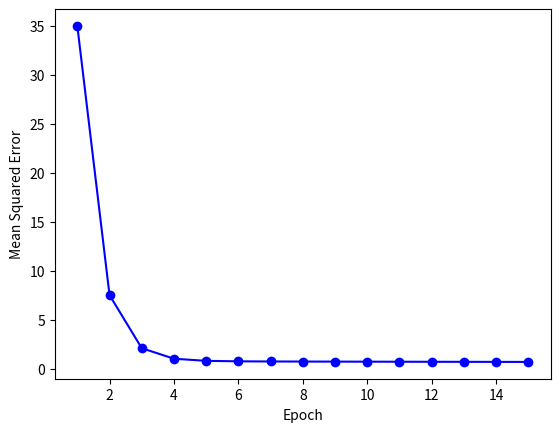

Generate this figure with matplotlib:
# -*- coding: utf-8 -*-

import math

import numpy as np
import matplotlib.pyplot as plt


class Adaline():
    def __init__(self, iterations=15, learning_rate=0.001):
        self.learning_rate = learning_rate
        self.iterations = iterations

    def fit(self, X, y):
        self.weights = np.zeros(1 + X.shape[1])
        self.cost_list = []

        for _ in range(self.iterations):
            predicted_value = self.linear_activation(X)

            errors = (y - predicted_value)

            self.weights[1:] += self.learning_rate * np.dot(X.T, errors)
            self.weights[0] += self.learning_rate * errors.sum()

            cost = (errors ** 2).sum() / 2
            self.cost_list.append(cost)

        return self

    def linear_activation(self, X):
        return np.dot(X, self.weights[1:]) + self.weights[0]

    def predict(self, X):
        return np.where(self.linear_activation(X) >= 0.0, 1, -1)

def create_input(n, noise):
    dataset_matrix = []
    y_matrix = []
    dataset = []

    for _ in range(0, n):
        #a = np.full((5, 5), -1, dtype=int)
        y = [[1, -1, -1, -1, 1],
             [-1, 1, -1, 1, -1],
             [-1, -1, 1, -1, -1],
             [-1, -1, 1, -1, -1],
             [-1, -1, 1, -1, -1]]
        #Y_mat = np.array(Y).reshape(-1, 5)

        for _ in range(0, noise):
            pos_x = np.random.randint(0, 5)
            pos_y = np.random.randint(0, 5)
            y[pos_x][pos_y] = -1

        dataset_matrix.append(y)
        y_matrix.append(1)

        flat_list = [item for sublist in y for item in sublist]
        flat_list.append(1)
        dataset.append(flat_list)

        y_inv = [[-1, -1, 1, -1, -1],
                 [-1, -1, 1, -1, -1],
                 [-1, -1, 1, -1, -1],
                 [-1, 1, -1, 1, -1],
                 [1, -1, -1, -1, 1]]

        for _ in range(0, noise):
            pos_x = np.random.randint(0, 5)
            pos_y = np.random.randint(0, 5)
            y_inv[pos_x][pos_y] = -1

        dataset_matrix.append(y)
        y_matrix.append(-1)

        flat_list = [item for sublist in y_inv for item in sublist]
        flat_list.append(-1)
        dataset.append(flat_list)

    np_dataset = np.array(dataset)
    np.random.shuffle(np_dataset)
    np.savetxt("input.csv", np_dataset, delimiter=",", fmt='%d')

    return np_dataset

def train_test_split(dataset, percentage):
    np.random.shuffle(dataset)

    index_train_x = math.floor(percentage * dataset.shape[0])

    train = dataset[:index_train_x, :]
    y_train = train[:, -1]
    X_train = train[:, :-1]

    test = dataset[index_train_x:, :]
    y_test = test[:, -1]
    X_test = test[:, :-1]

    return (X_train, y_train, X_test, y_test)

def accuracy_score(y_pred, y_test):
    acc_counter = 0
    print(y_pred.shape[0])

    for i in range(0, y_pred.shape[0]):
        if y_pred[i] == y_test[i]:
            acc_counter += 1
    return 1 / (y_pred.shape[0]) * acc_counter

dataset = create_input(n = 50, noise = 5)

train_x, train_y, test_x, test_y = train_test_split(dataset, 0.7)

model = Adaline(iterations = 15, learning_rate = 0.001)

model.fit(train_x, train_y)

plt.plot(range(1, len(model.cost_list) + 1), model.cost_list, marker = 'o', color = 'blue')
plt.xlabel('Epoch')
plt.ylabel('Mean Squared Error')
plt.show()

print(accuracy_score(model.predict(test_x), test_y))
